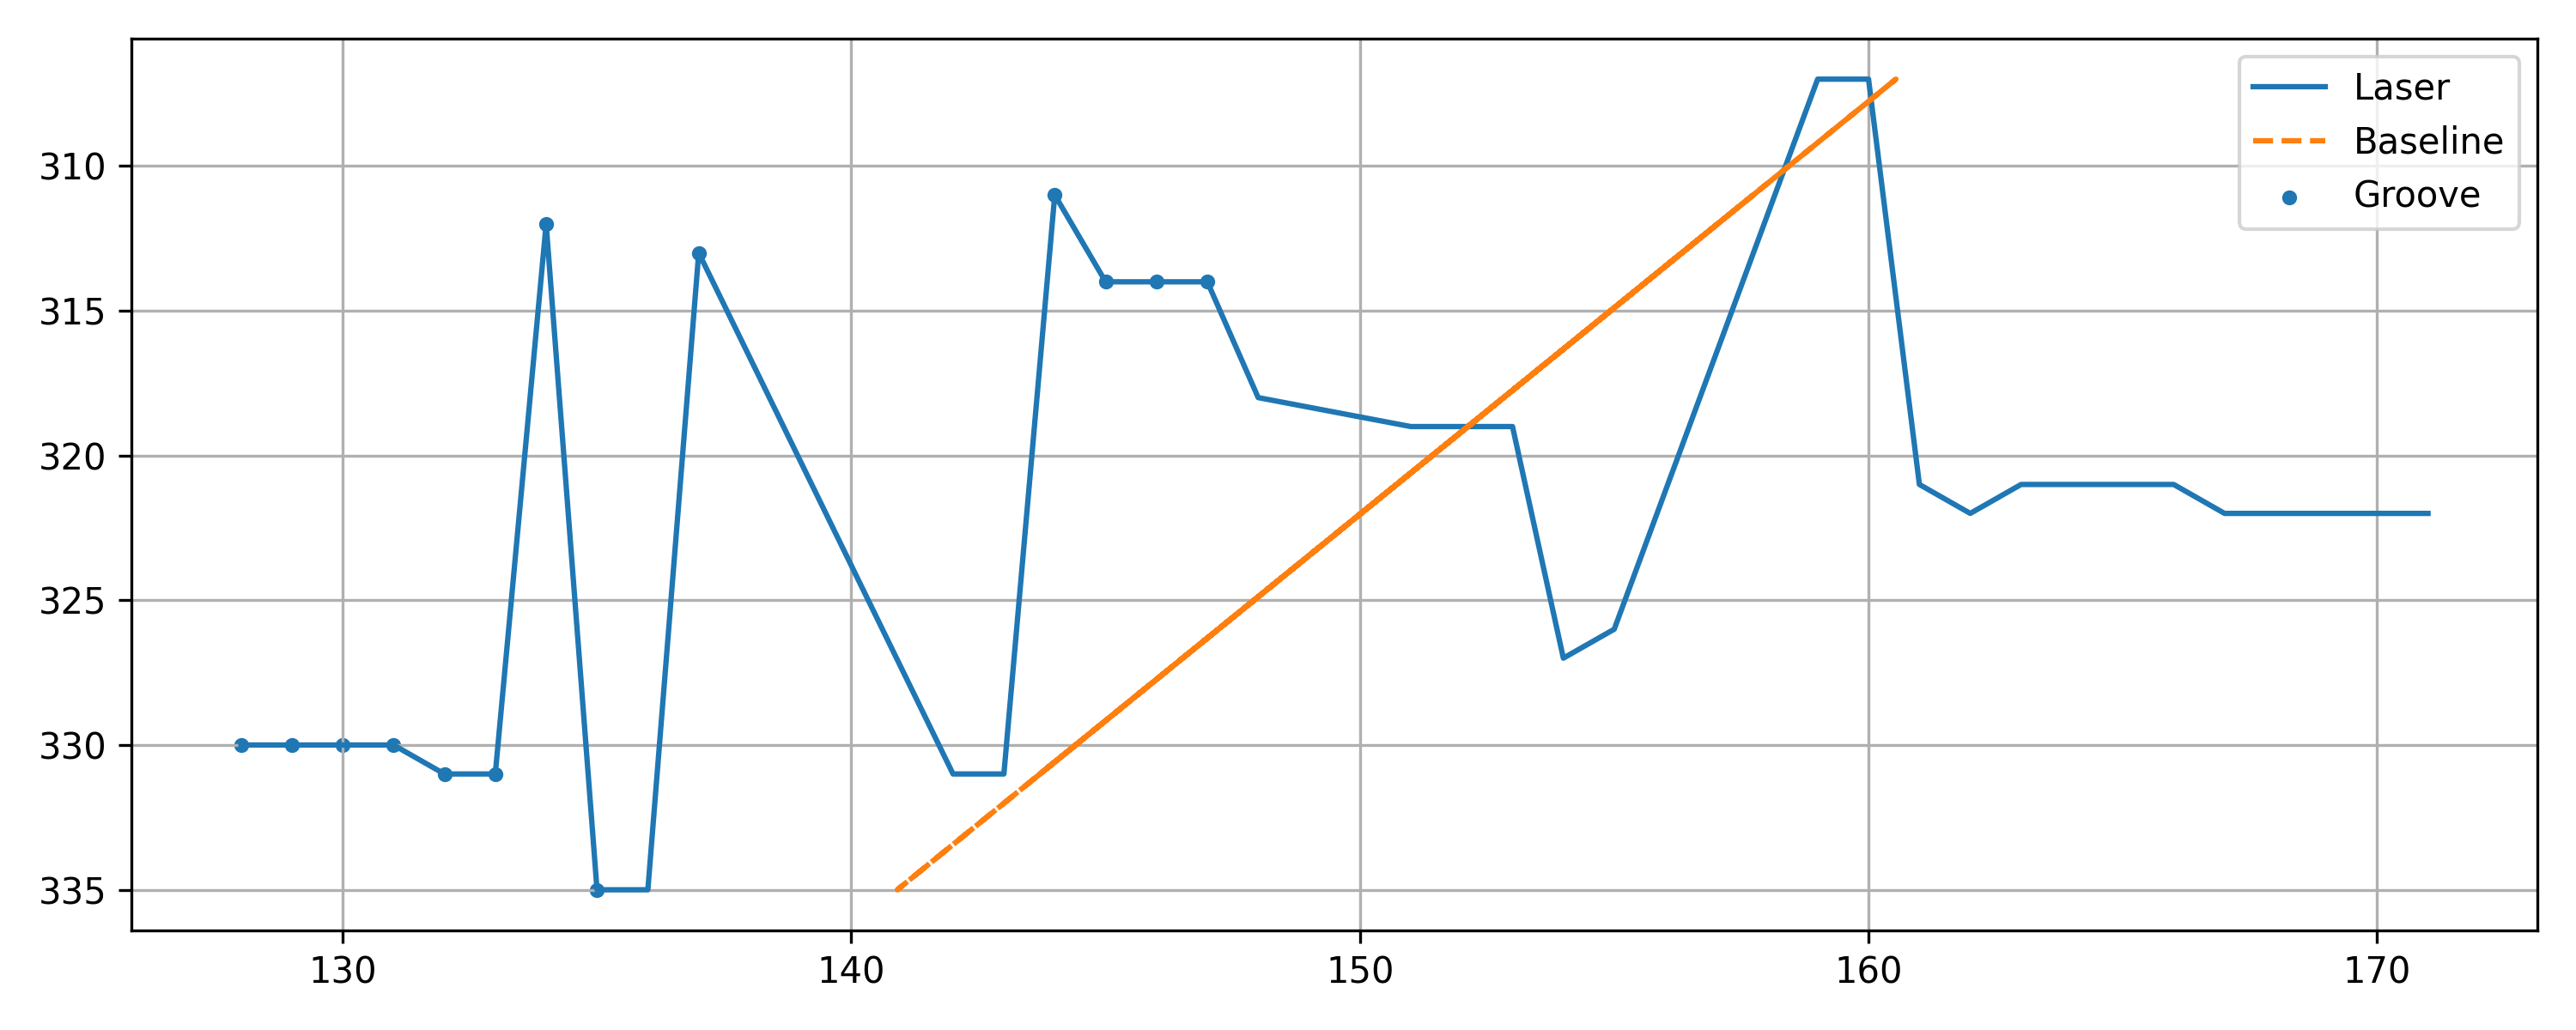

The data file committed next to this chart (first rows):
x, y, baseline, depth, groove
128, 330, 144.4, 16.41, 1
129, 330, 144.4, 15.41, 1
130, 330, 144.4, 14.41, 1
131, 330, 144.4, 13.41, 1
132, 331, 143.7, 11.71, 1
133, 331, 143.7, 10.71, 1
134, 312, 157, 23.03, 1
135, 335, 140.9, 5.905, 1
136, 335, 140.9, 4.905, 0
137, 313, 156.3, 19.33, 1
142, 331, 143.7, 1.709, 0
143, 331, 143.7, 0.7093, 0
144, 311, 157.7, 13.73, 1
145, 314, 155.6, 10.63, 1
146, 314, 155.6, 9.63, 1
147, 314, 155.6, 8.63, 1
148, 318, 152.8, 4.825, 0
151, 319, 152.1, 1.124, 0
152, 319, 152.1, 0.1236, 0
153, 319, 152.1, -0.8764, 0
154, 327, 146.5, -7.486, 0
155, 326, 147.2, -7.785, 0
159, 307, 160.5, 1.538, 0
160, 307, 160.5, 0.5379, 0
161, 321, 150.7, -10.28, 0
162, 322, 150, -11.98, 0
163, 321, 150.7, -12.28, 0
164, 321, 150.7, -13.28, 0
165, 321, 150.7, -14.28, 0
166, 321, 150.7, -15.28, 0
167, 322, 150, -16.98, 0
168, 322, 150, -17.98, 0
169, 322, 150, -18.98, 0
170, 322, 150, -19.98, 0
171, 322, 150, -20.98, 0
